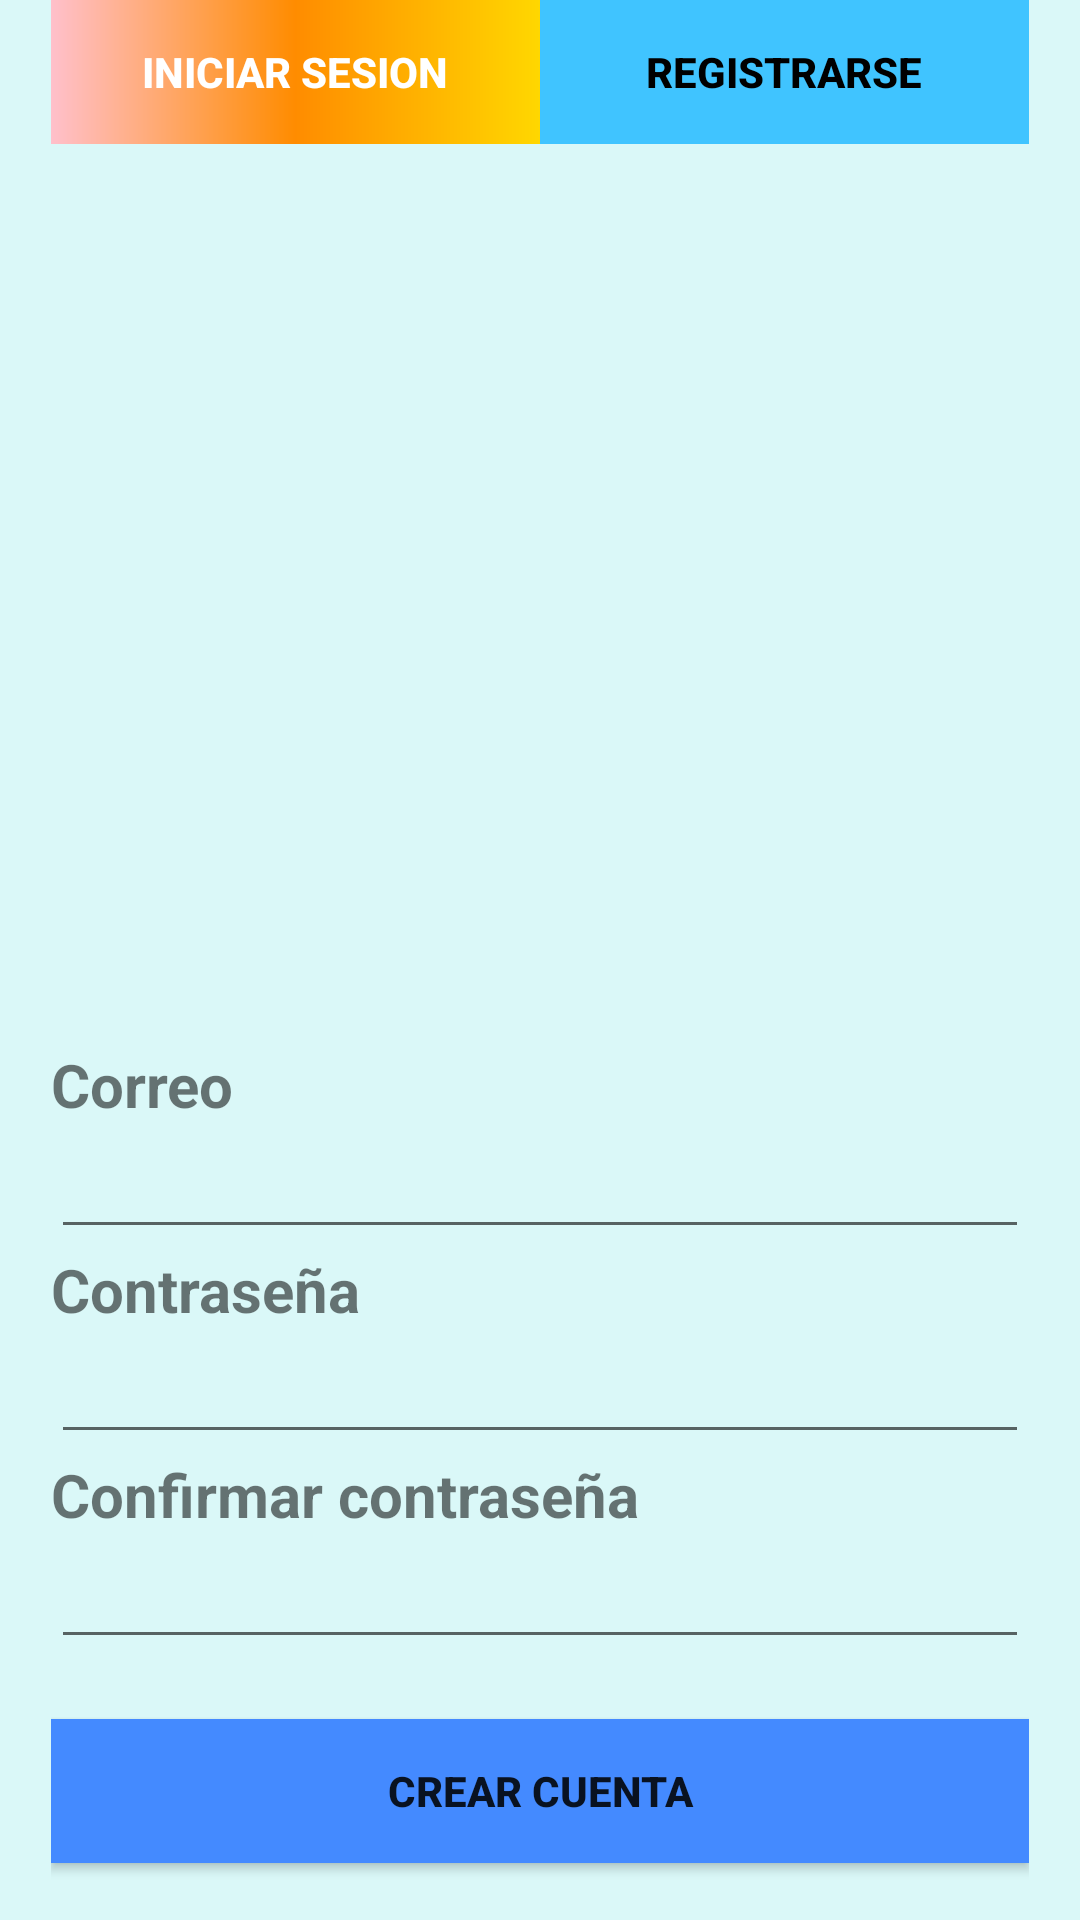

The Android layout XML behind this screen, and the referenced resources:
<!-- AndroidManifest.xml: application theme Theme.Veterinariaandroid -->
<!-- res/layout/activity_registrarse.xml -->
<?xml version="1.0" encoding="utf-8"?>
<androidx.constraintlayout.widget.ConstraintLayout xmlns:android="http://schemas.android.com/apk/res/android"
    xmlns:app="http://schemas.android.com/apk/res-auto"
    xmlns:tools="http://schemas.android.com/tools"
    android:layout_width="match_parent"
    android:layout_height="match_parent"
    android:background="@drawable/fondo"
    tools:context=".RegistrarseActivity">

    <LinearLayout
        android:layout_width="326dp"
        android:layout_height="735dp"
        android:gravity="center"
        android:orientation="vertical"
        app:layout_constraintBottom_toBottomOf="parent"
        app:layout_constraintEnd_toEndOf="parent"
        app:layout_constraintStart_toStartOf="parent"
        app:layout_constraintTop_toTopOf="parent">

        <LinearLayout
            android:layout_width="match_parent"
            android:layout_height="wrap_content"
            android:orientation="horizontal">

            <Button
                android:id="@+id/btnIniciarSesion"
                android:layout_width="match_parent"
                android:layout_height="wrap_content"
                android:layout_weight="1"
                android:background="@drawable/btn_no_seleccionado"
                android:onClick="irIniciarSesion"
                android:text="@string/iniciar_sesion"
                android:textColor="#FFFFFF"
                android:textStyle="bold"
                app:backgroundTint="@null" />

            <Button
                android:id="@+id/btnRegistrarse"
                android:layout_width="match_parent"
                android:layout_height="wrap_content"
                android:layout_weight="1"
                android:background="@drawable/btn_selecionado"
                android:text="@string/registrarse"
                android:textColor="#000000"
                android:textStyle="bold"
                app:backgroundTint="@null" />
        </LinearLayout>

        <ImageView
            android:id="@+id/imageView"
            android:layout_width="match_parent"
            android:layout_height="250dp"
            android:layout_marginVertical="25dp"
            app:srcCompat="@drawable/logovet" />

        <TextView
            android:id="@+id/lblCorreo"
            android:layout_width="match_parent"
            android:layout_height="wrap_content"
            android:layout_marginVertical="0dp"
            android:text="@string/correo"
            android:textSize="20sp"
            android:textStyle="bold" />

        <EditText
            android:id="@+id/txtCorreo"
            android:layout_width="match_parent"
            android:layout_height="wrap_content"
            android:layout_marginVertical="0dp"
            android:ems="10"
            android:inputType="textPersonName" />

        <TextView
            android:id="@+id/lblContraseña1"
            android:layout_width="match_parent"
            android:layout_height="wrap_content"
            android:layout_marginVertical="0dp"
            android:text="@string/contraseña"
            android:textSize="20sp"
            android:textStyle="bold" />

        <EditText
            android:id="@+id/txtContraseña1"
            android:layout_width="match_parent"
            android:layout_height="wrap_content"
            android:layout_marginVertical="0dp"
            android:ems="10"
            android:inputType="textPassword" />

        <TextView
            android:id="@+id/lblContraseña2"
            android:layout_width="match_parent"
            android:layout_height="wrap_content"
            android:layout_marginVertical="0dp"
            android:text="@string/confirmar_contraseña"
            android:textSize="20sp"
            android:textStyle="bold" />

        <EditText
            android:id="@+id/txtContraseña2"
            android:layout_width="match_parent"
            android:layout_height="wrap_content"
            android:layout_marginVertical="0dp"
            android:ems="10"
            android:inputType="textPassword" />

        <Button
            android:id="@+id/btnIngresar"
            android:layout_width="match_parent"
            android:layout_height="wrap_content"
            android:layout_marginVertical="20dp"
            android:background="#448AFF"
            android:onClick="crearCuenta"
            android:text="@string/crear_cuenta"
            android:textStyle="bold"
            app:backgroundTint="@null" />
    </LinearLayout>
</androidx.constraintlayout.widget.ConstraintLayout>
<!-- resources referenced by this layout -->
<resources>
  <!-- drawable btn_no_seleccionado (drawable) -->
  <shape xmlns:android="http://schemas.android.com/apk/res/android" android:shape="rectangle">
      <gradient android:type="linear"
          android:startColor="#FFC0CB"
          android:centerColor="#FF8C00"
          android:endColor="#FFD700"
          android:angle="0"/>
      <corners android:radius="0dp"/>
  </shape>
  <!-- drawable btn_selecionado (drawable) -->
  <shape xmlns:android="http://schemas.android.com/apk/res/android" android:shape="rectangle">
      <gradient android:type="linear"
          android:startColor="#40C4FF"
          android:centerColor="#40C4FF"
          android:endColor="#40C4FF"
          android:angle="0"/>
      <corners android:radius="0dp"/>
  </shape>
  <!-- drawable fondo (drawable) -->
  <shape xmlns:android="http://schemas.android.com/apk/res/android" android:shape="rectangle">
      <gradient android:type="linear"
          android:startColor="#DAF8F8"
          android:endColor="#DAF8F8"
          android:angle="270"/>
      <corners android:radius="0dp"/>
  </shape>
  <string name="correo">Correo</string>
  <string name="crear_cuenta">CREAR CUENTA</string>
  <string name="iniciar_sesion">INICIAR SESION</string>
  <string name="registrarse">REGISTRARSE</string>
  <style name="Theme.Veterinariaandroid" parent="Theme.MaterialComponents.DayNight.DarkActionBar">
          
          <item name="colorPrimary">@color/purple_500</item>
          <item name="colorPrimaryVariant">@color/purple_700</item>
          <item name="colorOnPrimary">@color/white</item>
          
          <item name="colorSecondary">@color/teal_200</item>
          <item name="colorSecondaryVariant">@color/teal_700</item>
          <item name="colorOnSecondary">@color/black</item>
          
          <item name="android:statusBarColor">?attr/colorPrimaryVariant</item>
          
      </style>
  <!-- not gathered from this repository: default colours our renderer supplied (Android Studio template values) -->
  <color name="purple_500">#FF6200EE</color>
  <color name="purple_700">#FF3700B3</color>
  <color name="teal_200">#FF03DAC5</color>
  <color name="teal_700">#FF018786</color>
  <color name="black">#FF000000</color>
  <color name="white">#FFFFFFFF</color>
</resources>
